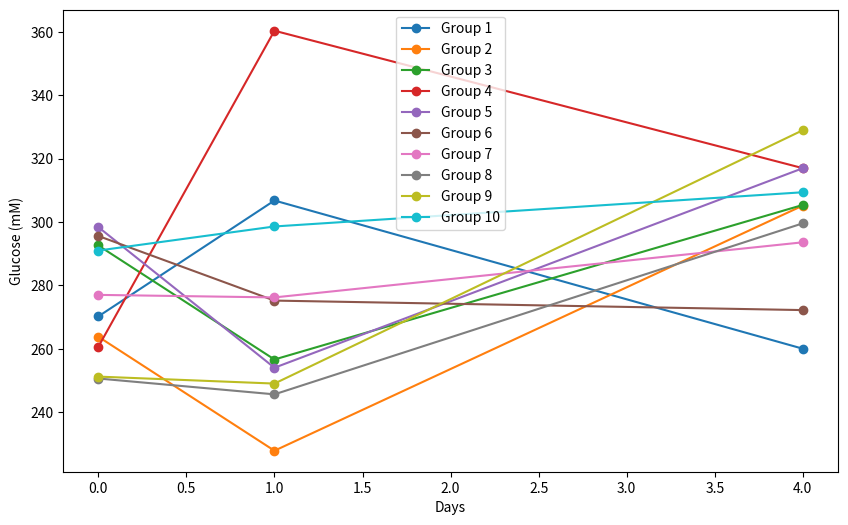

Recreate this plot in Python. (Note: this script raises an exception after producing the figure.)
# Day 0, Day 1, Day 4 data
group_1_glu_p = [270.2, 306.8, 260.0]
group_1_pro_p = [44.2, 53.8, 147.2]
group_1_acet_p = [0, 0, 0]

group_1_glu_n = [244.0, 296.6, 236.0]
group_1_pro_n = [0, 12.4, 114.4]
group_1_acet_n = [0, 4.6, 0]

group_2_glu_p = [263.8, 227.8, 305.2]
group_2_pro_p = [89.6, 79.8, 135.0]
group_2_acet_p = [0, 0, 10.6]

group_2_glu_n = [236.6, 285.8, 236.8]
group_2_pro_n = [0, 15.8, 106.2]
group_2_acet_n = [0, 6.0, 0]

group_3_glu_p = [292.6, 256.6, 305.4]
group_3_pro_p = [149.6, 137.8, 167.0]
group_3_acet_p = [0, 0, 0]

group_3_glu_n = [249.4, 355.0, 254.6]
group_3_pro_n = [0, 18.8, 107.2]
group_3_acet_n = [0, 0, 34.4]

group_4_glu_p = [260.6, 360.4, 317.0]
group_4_pro_p = [179.8, 255.0, 228.6]
group_4_acet_p = [0, 0, 0]

group_4_glu_n = [219.8, 353.2, 254.6]
group_4_pro_n = [0, 16.2, 106.2]
group_4_acet_n = [0, 0, 0]

group_5_glu_p = [298.4, 254.0, 317.0]
group_5_pro_p = [308.8, 264.4, 337.4]
group_5_acet_p = [0, 0, 0]

group_5_glu_n = [263.2, 333.0, 12.63 * 20]
group_5_pro_n = [0, 12.8, 5.18 * 20]
group_5_acet_n = [0, 0, 0]

group_6_glu_p = [295.6, 275.2, 272.2]
group_6_pro_p = [42.4, 42.8, 130.6]
group_6_acet_p = [0, 0, 0]

group_6_glu_n = [234.2, 314.4, 8.7 * 20]
group_6_pro_n = [0, 26.2, 5.73 * 20]
group_6_acet_n = [0, 0, 0]

group_7_glu_p = [277.0, 276.2, 293.6]
group_7_pro_p = [94.0, 93.8, 153.6]
group_7_acet_p = [0, 0, 0]

group_7_glu_n = [341.0, 344.8, 10.54 * 20]
group_7_pro_n = [0, 19.2, 6.36 * 20]
group_7_acet_n = [0, 0, 0]

group_8_glu_p = [250.6, 245.6, 299.6]
group_8_pro_p = [127.6, 127.2, 171.6]
group_8_acet_p = [0, 0, 0]

group_8_glu_n = [336.2, 360.4, 11.17 * 20]
group_8_pro_n = [0, 19.8, 5.96 * 20]
group_8_acet_n = [0, 8.0, 0]

group_9_glu_p = [251.2, 249.0, 329.0]
group_9_pro_p = [0, 172.8, 237.8]
group_9_acet_p = [0, 0, 2.6]

group_9_glu_n = [376.2, 385.2, 11.84 * 20]
group_9_pro_n = [260.4, 14.6, 5.69 * 20]
group_9_acet_n = [0, 0, 0]

group_10_glu_p = [291.0, 298.6, 309.4]
group_10_pro_p = [312.2, 323.6, 346.4]
group_10_acet_p = [0, 0, 0]

group_10_glu_n = [296.8, 282.8, 9.95 * 20]
group_10_pro_n = [0, 19.2, 5.9 * 20]
group_10_acet_n = [0, 7.6, 0]


import numpy as np
import matplotlib.pyplot as plt
import matplotlib.pyplot as plt

# Days
days = [0, 1, 4]

# Glucose data
group_glu_p = [
    [270.2, 306.8, 260.0],  # group 1
    [263.8, 227.8, 305.2],  # group 2
    [292.6, 256.6, 305.4],  # group 3
    [260.6, 360.4, 317.0],  # group 4
    [298.4, 254.0, 317.0],  # group 5
    [295.6, 275.2, 272.2],  # group 6
    [277.0, 276.2, 293.6],  # group 7
    [250.6, 245.6, 299.6],  # group 8
    [251.2, 249.0, 329.0],  # group 9
    [291.0, 298.6, 309.4],  # group 10
]

# Plotting the glucose levels
plt.figure(figsize=(10, 6))

for i, group in enumerate(group_glu_p, start=1):
    plt.plot(days, group, marker="o", label=f"Group {i}")

plt.xlabel("Days")
plt.ylabel("Glucose (mM)")
plt.legend()
plt.savefig("images/glucose_levels.png", dpi=500)
plt.close()
plt.clf()

# Glucose n data
group_glu_n = [
    [244.0, 296.6, 236.0],  # group 1
    [236.6, 285.8, 236.8],  # group 2
    [249.4, 355.0, 254.6],  # group 3
    [219.8, 353.2, 254.6],  # group 4
    [263.2, 333.0, 12.63 * 20],  # group 5
    [234.2, 314.4, 8.7 * 20],  # group 6
    [341.0, 344.8, 10.54 * 20],  # group 7
    [336.2, 360.4, 11.17 * 20],  # group 8
    [376.2, 385.2, 11.84 * 20],  # group 9
    [296.8, 282.8, 9.95 * 20],  # group 10
]

plt.figure(figsize=(10, 6))

for i, group in enumerate(group_glu_n, start=1):
    plt.plot(days, group, marker="o", label=f"Group {i}")

plt.xlabel("Days")
plt.ylabel("Glucose (mM)")
plt.legend()
plt.savefig("images/glucose_levels_n.png", dpi=500)
plt.close()
plt.clf()

# propionate data

group_pro_p = [
    [44.2, 53.8, 147.2],  # group 1
    [89.6, 79.8, 135.0],  # group 2
    [149.6, 137.8, 167.0],  # group 3
    [179.8, 255.0, 228.6],  # group 4
    [308.8, 264.4, 337.4],  # group 5
    [42.4, 42.8, 130.6],  # group 6
    [94.0, 93.8, 153.6],  # group 7
    [127.6, 127.2, 171.6],  # group 8
    [0, 172.8, 237.8],  # group 9
    [312.2, 323.6, 346.4],  # group 10
]

plt.figure(figsize=(10, 6))

for i, group in enumerate(group_pro_p, start=1):
    plt.plot(days, group, marker="o", label=f"Group {i}")

plt.xlabel("Days")
plt.ylabel("Propionate (mM)")
plt.legend()
plt.savefig("images/propionate_levels.png", dpi=500)

plt.close()
plt.clf()

# propionate n data

group_pro_n = [
    [0, 12.4, 114.4],  # group 1
    [0, 15.8, 106.2],  # group 2
    [0, 18.8, 107.2],  # group 3
    [0, 16.2, 106.2],  # group 4
    [0, 12.8, 5.18 * 20],  # group 5
    [0, 26.2, 5.73 * 20],  # group 6
    [0, 19.2, 6.36 * 20],  # group 7
    [0, 19.8, 5.96 * 20],  # group 8
    [260.4, 14.6, 5.69 * 20],  # group 9
    [0, 19.2, 5.9 * 20],  # group 10
]

plt.figure(figsize=(10, 6))

for i, group in enumerate(group_pro_n, start=1):
    plt.plot(days, group, marker="o", label=f"Group {i}")

plt.xlabel("Days")
plt.ylabel("Propionate (mM)")
plt.legend()
plt.savefig("images/propionate_levels_n.png", dpi=500)
